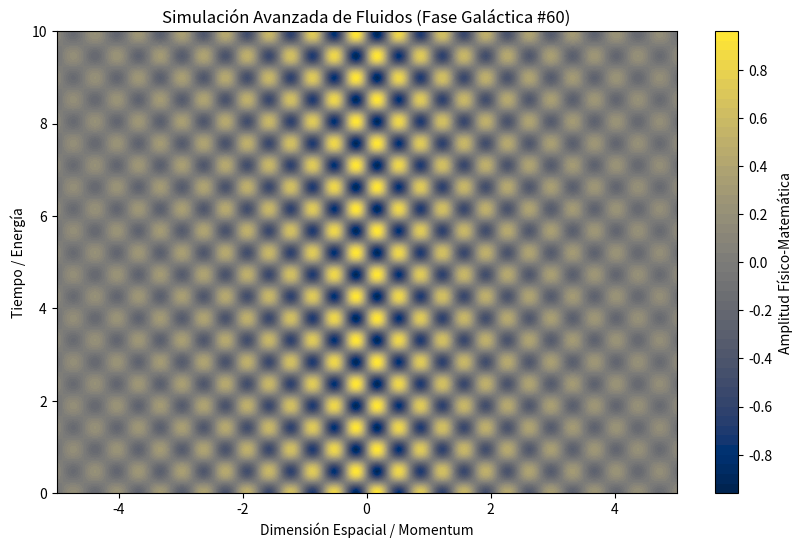

Source code (Python):
%matplotlib inline
# Simulación Galáctica: Fluidos - Variante 60
import numpy as np
import matplotlib.pyplot as plt

# Parámetros Físicos Aleatorios
param_1 = 8.959
param_2 = 6.639
param_3 = 0.365

t = np.linspace(0, 10, 500)
x = np.linspace(-5, 5, 500)
X, T = np.meshgrid(x, t)

# Ecuación Base (Avanzada)
Z = np.sin(X * param_1) * np.cos(T * param_2) * np.exp(-np.abs(X) * param_3)

plt.figure(figsize=(10, 6))
plt.contourf(X, T, Z, 50, cmap='cividis')
plt.colorbar(label='Amplitud Físico-Matemática')
plt.title(r'Simulación Avanzada de Fluidos (Fase Galáctica #60)')
plt.xlabel('Dimensión Espacial / Momentum')
plt.ylabel('Tiempo / Energía')
plt.show()
